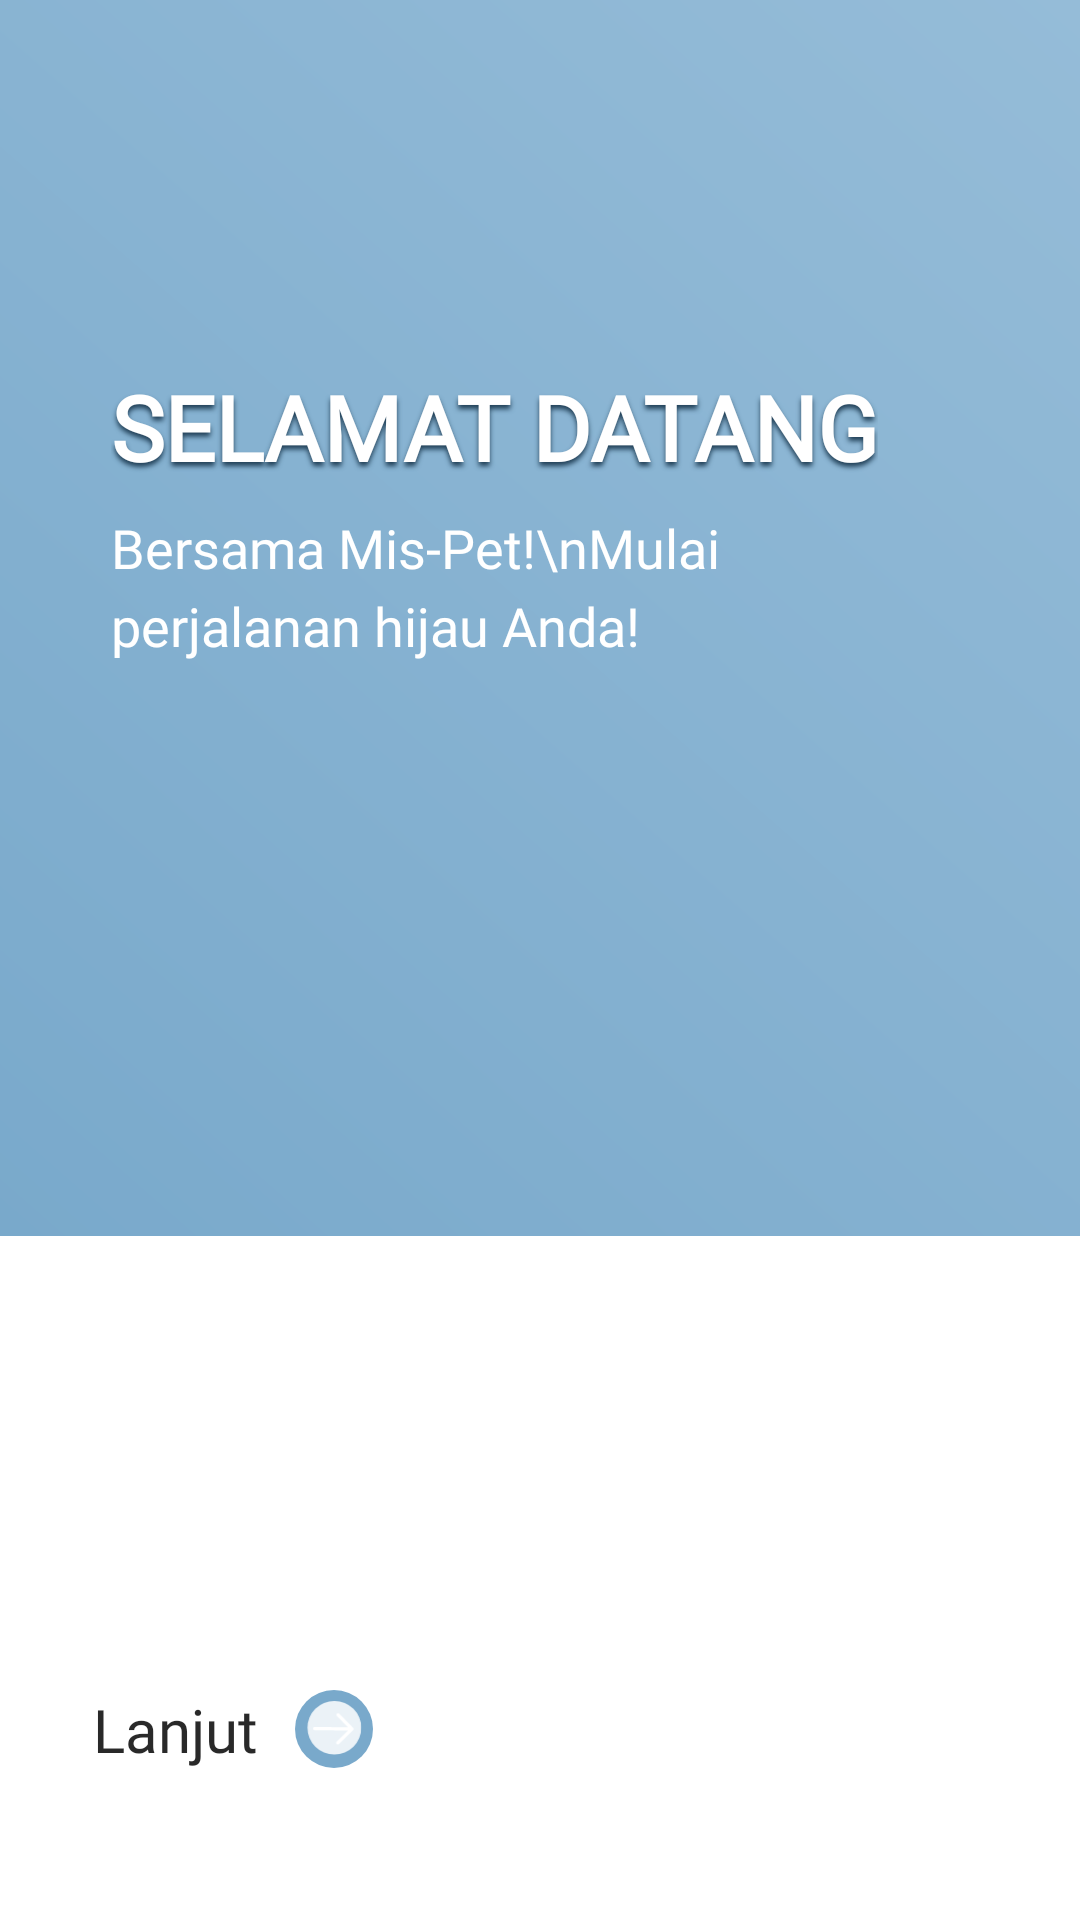

This screen was rendered from an Android layout file. Write that file and the resources it references.
<!-- AndroidManifest.xml: activity theme Theme.Mispet.NoActionBar -->
<!-- res/layout/activity_welcome.xml -->
<?xml version="1.0" encoding="utf-8"?>
<androidx.constraintlayout.widget.ConstraintLayout
    xmlns:android="http://schemas.android.com/apk/res/android"
    xmlns:app="http://schemas.android.com/apk/res-auto"
    xmlns:tools="http://schemas.android.com/tools"
    android:layout_width="match_parent"
    android:layout_height="match_parent"
    android:background="@android:color/white"
    tools:context=".MainActivity">

    <ImageView
        android:id="@+id/top_background_image"
        android:layout_width="match_parent"
        android:layout_height="412dp"
        android:scaleType="centerCrop"
        android:src="@drawable/bg_gradient"
        app:layout_constraintEnd_toEndOf="parent"
        app:layout_constraintStart_toStartOf="parent"
        app:layout_constraintTop_toTopOf="parent" />

    <TextView
        android:id="@+id/title_text"
        android:layout_width="wrap_content"
        android:layout_height="wrap_content"
        android:layout_marginStart="37dp"
        android:layout_marginTop="122dp"
        android:fontFamily="@font/montserrat_bold"
        android:text="SELAMAT DATANG"
        android:textColor="@color/white"
        android:textSize="30sp"
        android:textStyle="bold"
        app:layout_constraintStart_toStartOf="parent"
        app:layout_constraintTop_toTopOf="parent"
        android:shadowColor="#224158"
        android:shadowDx="0"
        android:shadowDy="4"
        android:shadowRadius="4"/>

    <TextView
        android:id="@+id/subtitle_text"
        android:layout_width="245dp"
        android:layout_height="wrap_content"
        android:layout_marginTop="8dp"
        android:fontFamily="@font/montserrat_regular"
        android:lineSpacingExtra="5dp"
        android:text="Bersama Mis-Pet!\nMulai perjalanan hijau Anda!"
        android:textColor="@color/white"
        android:textSize="18sp"
        app:layout_constraintStart_toStartOf="@id/title_text"
        app:layout_constraintTop_toBottomOf="@id/title_text" />

    <ImageView
        android:id="@+id/character_right"
        android:layout_width="333dp"
        android:layout_height="512dp"
        android:src="@drawable/anim2_char_right"
        app:layout_constraintBottom_toBottomOf="parent"
        app:layout_constraintEnd_toEndOf="parent" />

    <LinearLayout
        android:id="@+id/continue_button"
        android:layout_width="wrap_content"
        android:layout_height="wrap_content"
        android:orientation="horizontal"
        android:gravity="center_vertical"
        android:padding="16dp"
        android:layout_marginStart="15dp"
        android:layout_marginBottom="30dp"
        app:layout_constraintBottom_toBottomOf="parent"
        app:layout_constraintStart_toStartOf="parent">

        <TextView
            android:layout_width="wrap_content"
            android:layout_height="wrap_content"
            android:text="Lanjut"
            android:fontFamily="@font/montserrat_regular"
            android:textColor="#D6000000"
            android:textSize="20sp" />

        <FrameLayout
            android:layout_width="35dp"
            android:layout_height="35dp"
            android:layout_marginStart="8dp">

            <View
                android:layout_width="26dp"
                android:layout_height="26dp"
                android:background="@drawable/bg_circle_blue"
                android:layout_gravity="center"/>

            <ImageView
                android:layout_width="20dp"
                android:layout_height="20dp"
                android:src="@drawable/ic_arrow_right_circle"
                android:layout_gravity="center"
                app:tint="@android:color/white"/>
        </FrameLayout>
    </LinearLayout>

</androidx.constraintlayout.widget.ConstraintLayout>
<!-- resources referenced by this layout -->
<resources>
  <color name="white">#FFFFFFFF</color>
  <!-- drawable bg_circle_blue (drawable) -->
  <?xml version="1.0" encoding="utf-8"?>
  <shape xmlns:android="http://schemas.android.com/apk/res/android"
      android:shape="oval">
      <solid android:color="#79A9CB" />
  </shape>
  <!-- drawable bg_gradient (drawable) -->
  <shape xmlns:android="http://schemas.android.com/apk/res/android"
      android:shape="rectangle">
      <gradient
          android:startColor="#79a9cb"
          android:endColor="#95bcd8"
          android:angle="45"/>
  </shape>
  <!-- drawable ic_arrow_right_circle (drawable) -->
  <vector xmlns:android="http://schemas.android.com/apk/res/android"
      android:width="27dp"
      android:height="28dp"
      android:viewportWidth="27"
      android:viewportHeight="28">
    <group>
      <clip-path
          android:pathData="M26.352,1l-0.289,26.063l-26.063,-0.289l0.289,-26.063z"/>
      <path
          android:pathData="M1.127,13.398a12.562,12.5 0,1 0,25.125 0a12.562,12.5 0,1 0,-25.125 0z"
          android:strokeAlpha="0.85"
          android:fillColor="#79A9CB"
          android:fillAlpha="0.85"/>
      <path
          android:pathData="M4.488,13.791L21.864,13.983M21.864,13.983L15.276,20.427M21.864,13.983L15.42,7.395"
          android:strokeLineJoin="round"
          android:strokeWidth="1.5"
          android:fillColor="#00000000"
          android:strokeColor="#ffffff"
          android:strokeLineCap="round"/>
    </group>
  </vector>
  <style name="Theme.Mispet.NoActionBar">
          <item name="windowActionBar">false</item>
          <item name="windowNoTitle">true</item></style>
</resources>
